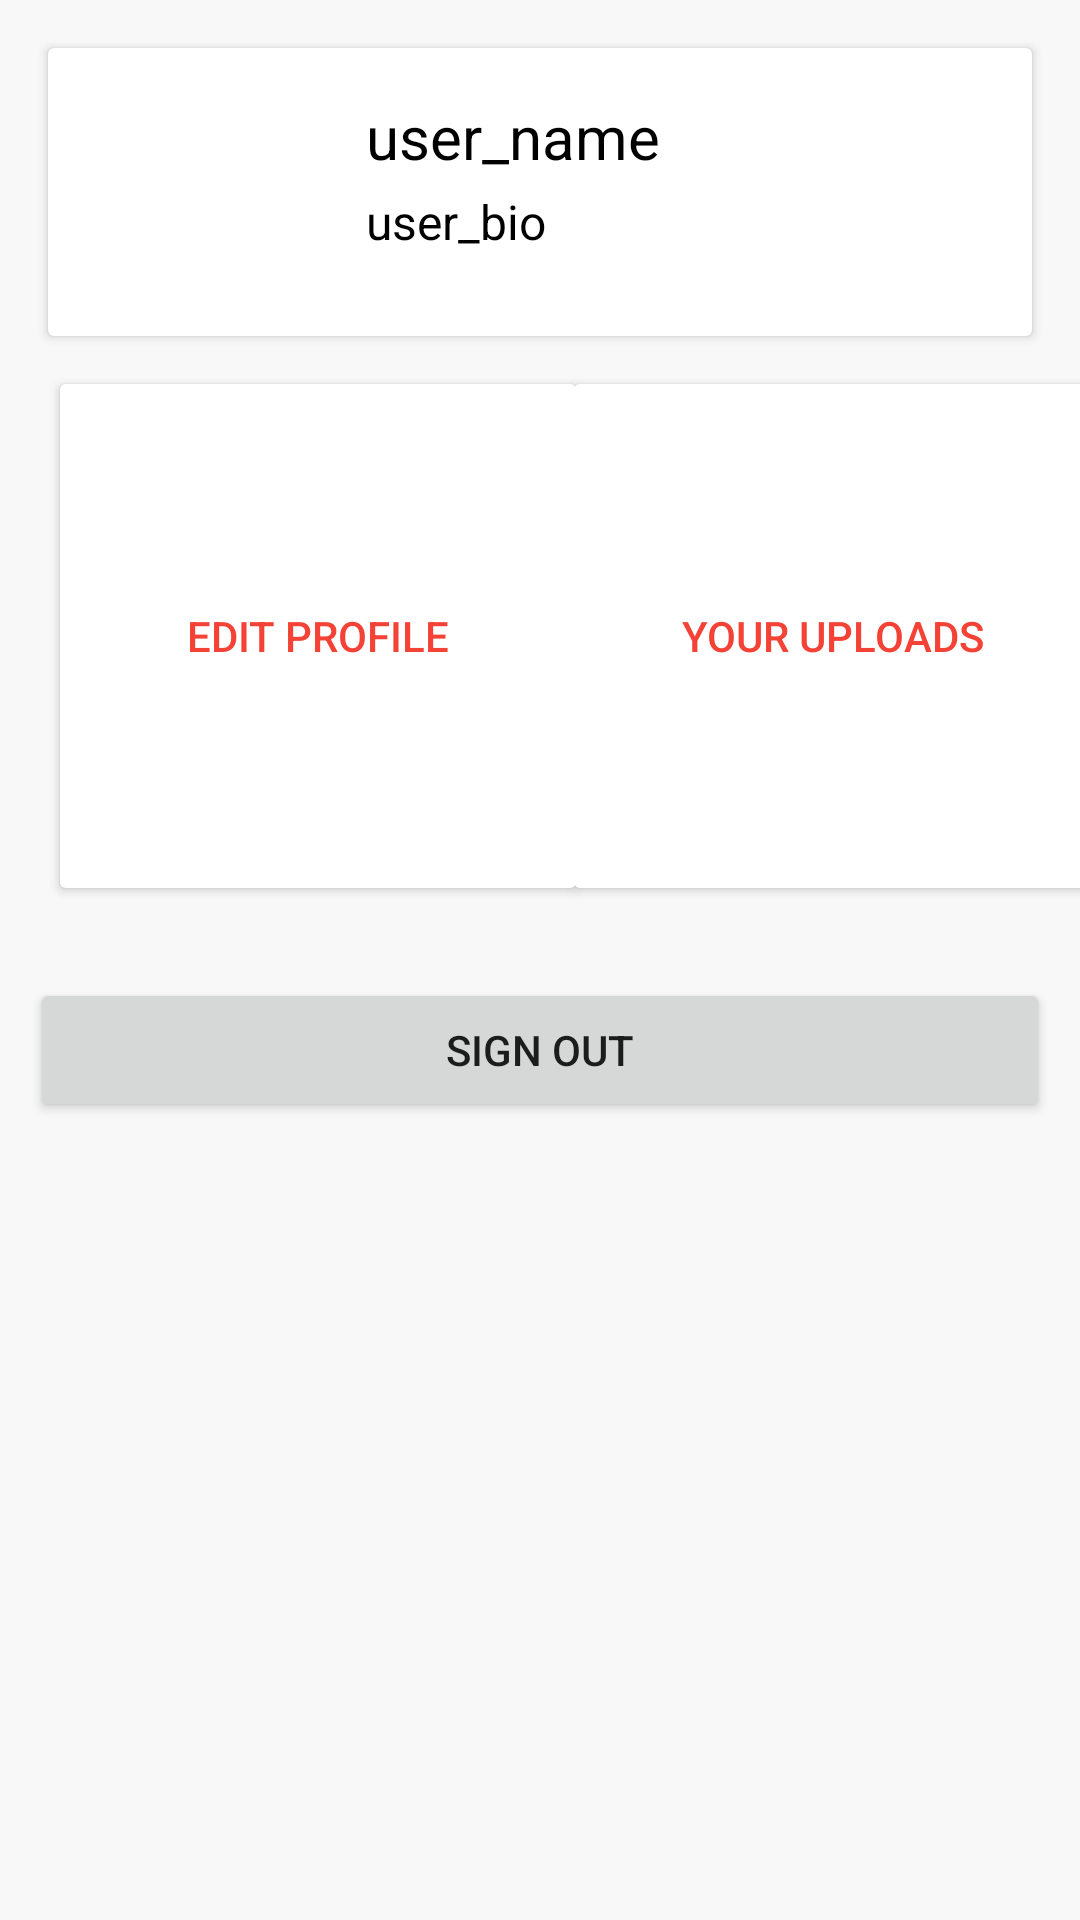

This screen was rendered from an Android layout file. Write that file and the resources it references.
<!-- AndroidManifest.xml: application theme Theme.DhvaniImplementing01 -->
<!-- res/layout/fragment_user_profile.xml -->
<?xml version="1.0" encoding="utf-8"?>
<androidx.constraintlayout.widget.ConstraintLayout xmlns:android="http://schemas.android.com/apk/res/android"
    xmlns:app="http://schemas.android.com/apk/res-auto"
    xmlns:tools="http://schemas.android.com/tools"
    android:layout_width="match_parent"
    android:layout_height="match_parent"
    tools:context=".fragments.UserProfileFragment"
    android:background="#F8F8F8"
    >


    <androidx.cardview.widget.CardView
        android:id="@+id/cardView"
        android:layout_width="match_parent"
        android:layout_height="wrap_content"
        android:layout_margin="16dp"
        app:layout_constraintEnd_toEndOf="parent"
        app:layout_constraintStart_toStartOf="parent"
        app:layout_constraintTop_toTopOf="parent">

        <androidx.constraintlayout.widget.ConstraintLayout
            android:layout_width="match_parent"
            android:layout_height="match_parent"
            android:orientation="horizontal"
            android:paddingLeft="10dp"
            android:paddingRight="10dp">


            <ImageView
                android:id="@+id/user_profile_pic_view"
                android:layout_width="72dp"
                android:layout_height="64dp"
                android:layout_marginStart="8dp"
                android:layout_marginTop="16dp"
                android:layout_marginBottom="16dp"
                android:src="@drawable/ic_launcher_background"
                app:layout_constraintBottom_toBottomOf="parent"
                app:layout_constraintStart_toStartOf="parent"
                app:layout_constraintTop_toTopOf="parent" />


            <TextView
                android:id="@+id/emailid_profile"
                android:layout_width="0dp"
                android:layout_height="wrap_content"
                android:layout_marginStart="16dp"
                android:layout_weight="1"
                android:ellipsize="end"
                android:maxLines="2"
                android:layout_marginTop="4dp"
                android:text="user_bio"
                android:textColor="@color/black"
                android:textSize="16sp"
                app:layout_constraintEnd_toEndOf="parent"
                app:layout_constraintStart_toEndOf="@+id/user_profile_pic_view"
                app:layout_constraintTop_toBottomOf="@+id/username_profile" />

            <TextView
                android:id="@+id/username_profile"
                android:layout_width="0dp"
                android:layout_height="wrap_content"
                android:layout_marginStart="16dp"
                android:layout_marginTop="16dp"
                android:layout_weight="1"
                android:ellipsize="end"
                android:maxLines="1"
                android:text="user_name"
                android:textColor="@color/black"
                android:textFontWeight="900"
                android:textSize="20sp"
                android:textStyle="bold"
                app:layout_constraintEnd_toEndOf="parent"
                app:layout_constraintStart_toEndOf="@+id/user_profile_pic_view"
                app:layout_constraintTop_toTopOf="parent" />




























        </androidx.constraintlayout.widget.ConstraintLayout>

    </androidx.cardview.widget.CardView>

    <ScrollView
        android:layout_width="match_parent"
        android:layout_height="0dp"
        app:layout_constraintBottom_toBottomOf="parent"
        app:layout_constraintTop_toBottomOf="@+id/cardView"
        android:id="@+id/scrollView">

        <androidx.constraintlayout.widget.ConstraintLayout
            android:id="@+id/child"
            android:layout_width="match_parent"
            android:layout_height="match_parent"
            android:layout_marginTop="10dp"
            >

            <Button
                android:id="@+id/signout_btn"
                android:layout_width="0dp"
                android:layout_height="wrap_content"
                android:layout_marginStart="10dp"
                android:layout_marginTop="24dp"
                android:layout_marginEnd="10dp"
                android:elevation="0dp"
                android:padding="10dp"
                android:text="Sign Out"
                app:layout_constraintEnd_toEndOf="parent"
                app:layout_constraintHorizontal_bias="1.0"
                app:layout_constraintStart_toStartOf="parent"
                app:layout_constraintTop_toBottomOf="@+id/edit_profile_information_button" />

            <Button
                android:id="@+id/edit_profile_information_button"
                android:layout_width="180dp"
                android:layout_height="180dp"
                android:layout_marginStart="16dp"
                android:backgroundTint="@color/white"
                android:text="Edit Profile"
                android:textColor="@color/orange_500"
                app:layout_constraintStart_toStartOf="@id/child"
                app:layout_constraintTop_toTopOf="parent" />


            <Button
                android:id="@+id/show_your_uploads_button"
                android:layout_width="180dp"
                android:layout_height="180dp"
                android:backgroundTint="@color/white"
                android:text="Your Uploads"
                android:textColor="@color/orange_500"
                app:layout_constraintEnd_toEndOf="@id/child"
                app:layout_constraintHorizontal_bias="0.542"
                app:layout_constraintStart_toEndOf="@+id/edit_profile_information_button"
                app:layout_constraintTop_toTopOf="parent">

            </Button>

























        </androidx.constraintlayout.widget.ConstraintLayout>
    </ScrollView>




</androidx.constraintlayout.widget.ConstraintLayout>
<!-- resources referenced by this layout -->
<resources>
  <color name="black">#FF000000</color>
  <color name="orange_500">#f44336</color>
  <color name="white">#FFFFFFFF</color>
  <style name="Theme.DhvaniImplementing01" parent="Theme.MaterialComponents.DayNight.NoActionBar">
          
          <item name="colorPrimary">@color/orange_500</item>
          <item name="colorPrimaryVariant">@color/orange_700</item>
          <item name="colorOnPrimary">@color/white</item>
          
          <item name="colorSecondary">@color/teal_200</item>
          <item name="colorSecondaryVariant">@color/teal_700</item>
          <item name="colorOnSecondary">@color/black</item>
          
          <item name="android:statusBarColor" tools:targetApi="l">?attr/colorPrimaryVariant</item>
          
      </style>
  <color name="orange_700">#ba000d</color>
  <color name="teal_200">#c7c7c7</color>
  <color name="teal_700">#c7c7c7</color>
</resources>
